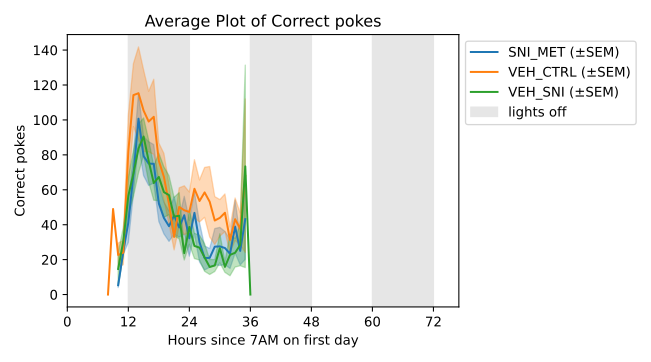

The table this chart was drawn from, first rows:
Elapsed Hours (since 7:00), F_SNI_Met_Met1_FED007_033024_00.CSV, F_SNI_Met_Met1_FED008_032924_00.CSV, F_SNI_Met_Met1_FED009_032824_00.CSV, F_SNI_Met_Met2_FED007_042524_00.CSV, F_SNI_Met_Met2_FED008_042424_00.CSV, F_SNI_Met_Met2_FED009_042524_00.CSV, F_SNI_Met_Met2_FED015_042524_00.CSV, F_SNI_Met_Met2_FED016_042424_00.CSV, M_SNI_Met_Met1_FED010_032924_00.CSV, M_SNI_Met_Met1_FED011_033024_00.CSV, M_SNI_Met_Met1_FED012_032924_00.CSV, M_SNI_Met_Met2_FED010_042424_00.CSV, M_SNI_Met_Met2_FED011_042524_00.CSV, M_SNI_Met_Met2_FED012_042424_00.CSV, F_Ctrl_Veh_Met1_FED001_040124_00.CSV, F_Ctrl_Veh_Met1_FED002_032924_00.CSV, F_Ctrl_Veh_Met1_FED003_032924_00.CSV, F_Ctrl_Veh_Met2_FED001_042424_00.CSV, F_Ctrl_Veh_Met2_FED002_042524_00.CSV, F_Ctrl_Veh_Met2_FED003_042424_00.CSV, F_Ctrl_Veh_Met2_FED013_042424_00.CSV, F_Ctrl_Veh_Met2_FED014_042524_00.CSV, M_Ctrl_Veh_Met1_FED004_033024_00.CSV
0.0, , , , , , , , , , , , , , , , , , , , , , , 
1.0, , , , , , , , , , , , , , , , , , , , , , , 
2.0, , , , , , , , , , , , , , , , , , , , , , , 
3.0, , , , , , , , , , , , , , , , , , , , , , , 
4.0, , , , , , , , , , , , , , , , , , , , , , , 
5.0, , , , , , , , , , , , , , , , , , , , , , , 
6.0, , , , , , , , , , , , , , , , , , , , , , , 
7.0, , , , , , , , , , , , , , , , , , , , , , , 
8.0, , , , , , , , , , , , , , , 0.0, , , , , , , , 
9.0, , , , , , , , , , , , , , , 49.0, , , , , , , , 
10.0, , , , 3.0, , 1.0, , 4.0, , , , 6.0, 9.0, 9.0, 58.0, , , 0.0, 5.0, 4.0, 24.0, 13.0, 
11.0, , , , 28.0, 27.0, 24.0, 18.0, 18.0, , , , 25.0, 25.0, 31.0, 95.0, 5.0, 2.0, 40.0, 16.0, 24.0, 38.0, 51.0, 4.0
12.0, 2.0, 2.0, 14.0, 55.0, 18.0, 52.0, 126.0, 40.0, 132.0, 4.0, 19.0, 62.0, 13.0, 38.0, 177.0, 31.0, 12.0, 67.0, 21.0, 26.0, 108.0, 257.0, 204.0
13.0, 18.0, 11.0, 56.0, 65.0, 31.0, 102.0, 129.0, 87.0, 107.0, 20.0, 32.0, 119.0, 94.0, 88.0, 219.0, 90.0, 19.0, 116.0, 26.0, 102.0, 140.0, 180.0, 86.0
14.0, 115.0, 13.0, 40.0, 118.0, 76.0, 183.0, 129.0, 179.0, 74.0, 6.0, 130.0, 93.0, 156.0, 98.0, 175.0, 24.0, 15.0, 109.0, 23.0, 82.0, 68.0, 271.0, 332.0
15.0, 50.0, 31.0, 62.0, 132.0, 34.0, 133.0, 75.0, 129.0, 72.0, 21.0, 59.0, 62.0, 143.0, 107.0, 237.0, 24.0, 10.0, 42.0, 25.0, 76.0, 75.0, 106.0, 313.0
16.0, 57.0, 25.0, 87.0, 142.0, 50.0, 172.0, 65.0, 41.0, 65.0, 24.0, 39.0, 143.0, 45.0, 95.0, 168.0, 85.0, 29.0, 14.0, 22.0, 124.0, 17.0, 217.0, 75.0
17.0, 114.0, 31.0, 79.0, 93.0, 78.0, 159.0, 121.0, 26.0, 116.0, 53.0, 56.0, 62.0, 26.0, 34.0, 257.0, 93.0, 108.0, 18.0, 32.0, 140.0, 154.0, 259.0, 137.0
18.0, 60.0, 16.0, 36.0, 55.0, 45.0, 63.0, 66.0, 9.0, 159.0, 18.0, 6.0, 62.0, 60.0, 75.0, 2.0, 49.0, 134.0, 65.0, 34.0, 95.0, 41.0, 107.0, 80.0
19.0, 62.0, 21.0, 18.0, 54.0, 22.0, 139.0, 83.0, 23.0, 28.0, 14.0, 38.0, 24.0, 29.0, 59.0, 3.0, 51.0, 40.0, 13.0, 2.0, 31.0, 132.0, 67.0, 130.0
20.0, 51.0, 0.0, 43.0, 26.0, 32.0, 107.0, 9.0, 23.0, 113.0, 24.0, 27.0, 29.0, 33.0, 31.0, 0.0, 20.0, 79.0, 18.0, 6.0, 26.0, 70.0, 51.0, 143.0
21.0, 57.0, 19.0, 22.0, 30.0, 30.0, 90.0, 33.0, 10.0, 100.0, 36.0, 13.0, 148.0, 20.0, 26.0, 0.0, 30.0, 30.0, 0.0, 7.0, 22.0, 52.0, 99.0, 34.0
22.0, 31.0, 19.0, 38.0, 24.0, 24.0, 58.0, 58.0, 45.0, 60.0, 9.0, 52.0, 76.0, 6.0, 38.0, 0.0, 39.0, 18.0, 33.0, 12.0, 50.0, 116.0, 53.0, 145.0
23.0, 73.0, 21.0, 21.0, 20.0, 41.0, 158.0, 58.0, 30.0, 66.0, 1.0, 22.0, 79.0, 5.0, 41.0, 0.0, 38.0, 25.0, 18.0, 13.0, 17.0, 68.0, 196.0, 121.0
24.0, 0.0, 32.0, 8.0, 18.0, 31.0, 38.0, 68.0, 5.0, 143.0, 18.0, 4.0, 61.0, 0.0, 25.0, 92.0, 24.0, 25.0, 26.0, 4.0, 12.0, 69.0, 24.0, 149.0
25.0, 10.0, 41.0, 64.0, 36.0, 9.0, 91.0, 51.0, 4.0, 175.0, 72.0, 15.0, 42.0, 24.0, 21.0, 112.0, 127.0, 20.0, 2.0, 22.0, 8.0, 102.0, 39.0, 193.0
26.0, 13.0, 5.0, 89.0, 32.0, 6.0, 25.0, 25.0, 9.0, 153.0, 7.0, 36.0, 19.0, 0.0, 0.0, 83.0, 108.0, 0.0, 23.0, 0.0, 7.0, 62.0, 123.0, 133.0
27.0, 5.0, 9.0, 81.0, 0.0, 19.0, 49.0, 11.0, 0.0, 66.0, 20.0, 7.0, 3.0, 5.0, 18.0, 60.0, 174.0, 31.0, 15.0, 20.0, 4.0, 75.0, 54.0, 172.0
28.0, 15.0, 18.0, 45.0, 14.0, 0.0, 33.0, 4.0, 6.0, 78.0, 14.0, 13.0, 24.0, 9.0, 21.0, , 89.0, 0.0, 13.0, 4.0, 27.0, 91.0, 3.0, 270.0
29.0, 0.0, 8.0, 52.0, 54.0, 18.0, 31.0, 11.0, 7.0, 148.0, 4.0, 20.0, 24.0, 0.0, 7.0, , 118.0, 9.0, 1.0, 6.0, 1.0, 73.0, 0.0, 139.0
30.0, 25.0, 0.0, 36.0, 51.0, 18.0, 66.0, 9.0, 4.0, 151.0, 0.0, 9.0, 9.0, 6.0, 2.0, , 91.0, 0.0, 0.0, 6.0, 13.0, 83.0, 50.0, 106.0
31.0, 24.0, 9.0, 39.0, 20.0, 1.0, 137.0, 15.0, 4.0, 60.0, 13.0, 1.0, 14.0, 11.0, 25.0, , 70.0, 15.0, 3.0, 17.0, 18.0, 28.0, 41.0, 148.0
32.0, 20.0, 0.0, 68.0, 20.0, 8.0, 30.0, 19.0, 4.0, 114.0, 3.0, 1.0, 26.0, 1.0, 13.0, , 66.0, 14.0, 7.0, 1.0, 21.0, 37.0, 19.0, 47.0
33.0, 32.0, 19.0, 61.0, 13.0, 18.0, 62.0, 6.0, 9.0, 226.0, 6.0, 18.0, 34.0, 10.0, 31.0, , 24.0, 0.0, 10.0, 2.0, 11.0, 72.0, 43.0, 126.0
34.0, 24.0, 9.0, 35.0, , 14.0, 5.0, 17.0, 1.0, 104.0, 25.0, 44.0, 16.0, 6.0, , , 38.0, 17.0, 6.0, 4.0, 6.0, 80.0, 42.0, 108.0
35.0, 2.0, , 80.0, , , , , , 115.0, 1.0, 18.0, , , , , 47.0, , , , , , , 197.0
36.0, , , , , , , , , , , , , , , , , , , , , , , 
37.0, , , , , , , , , , , , , , , , , , , , , , , 
38.0, , , , , , , , , , , , , , , , , , , , , , , 
39.0, , , , , , , , , , , , , , , , , , , , , , , 
40.0, , , , , , , , , , , , , , , , , , , , , , , 
41.0, , , , , , , , , , , , , , , , , , , , , , , 
42.0, , , , , , , , , , , , , , , , , , , , , , , 
43.0, , , , , , , , , , , , , , , , , , , , , , , 
44.0, , , , , , , , , , , , , , , , , , , , , , , 
45.0, , , , , , , , , , , , , , , , , , , , , , , 
46.0, , , , , , , , , , , , , , , , , , , , , , , 
47.0, , , , , , , , , , , , , , , , , , , , , , , 
48.0, , , , , , , , , , , , , , , , , , , , , , , 
49.0, , , , , , , , , , , , , , , , , , , , , , , 
50.0, , , , , , , , , , , , , , , , , , , , , , , 
51.0, , , , , , , , , , , , , , , , , , , , , , , 
52.0, , , , , , , , , , , , , , , , , , , , , , , 
53.0, , , , , , , , , , , , , , , , , , , , , , , 
54.0, , , , , , , , , , , , , , , , , , , , , , , 
55.0, , , , , , , , , , , , , , , , , , , , , , , 
56.0, , , , , , , , , , , , , , , , , , , , , , , 
57.0, , , , , , , , , , , , , , , , , , , , , , , 
58.0, , , , , , , , , , , , , , , , , , , , , , , 
59.0, , , , , , , , , , , , , , , , , , , , , , , 
... 13 more rows
